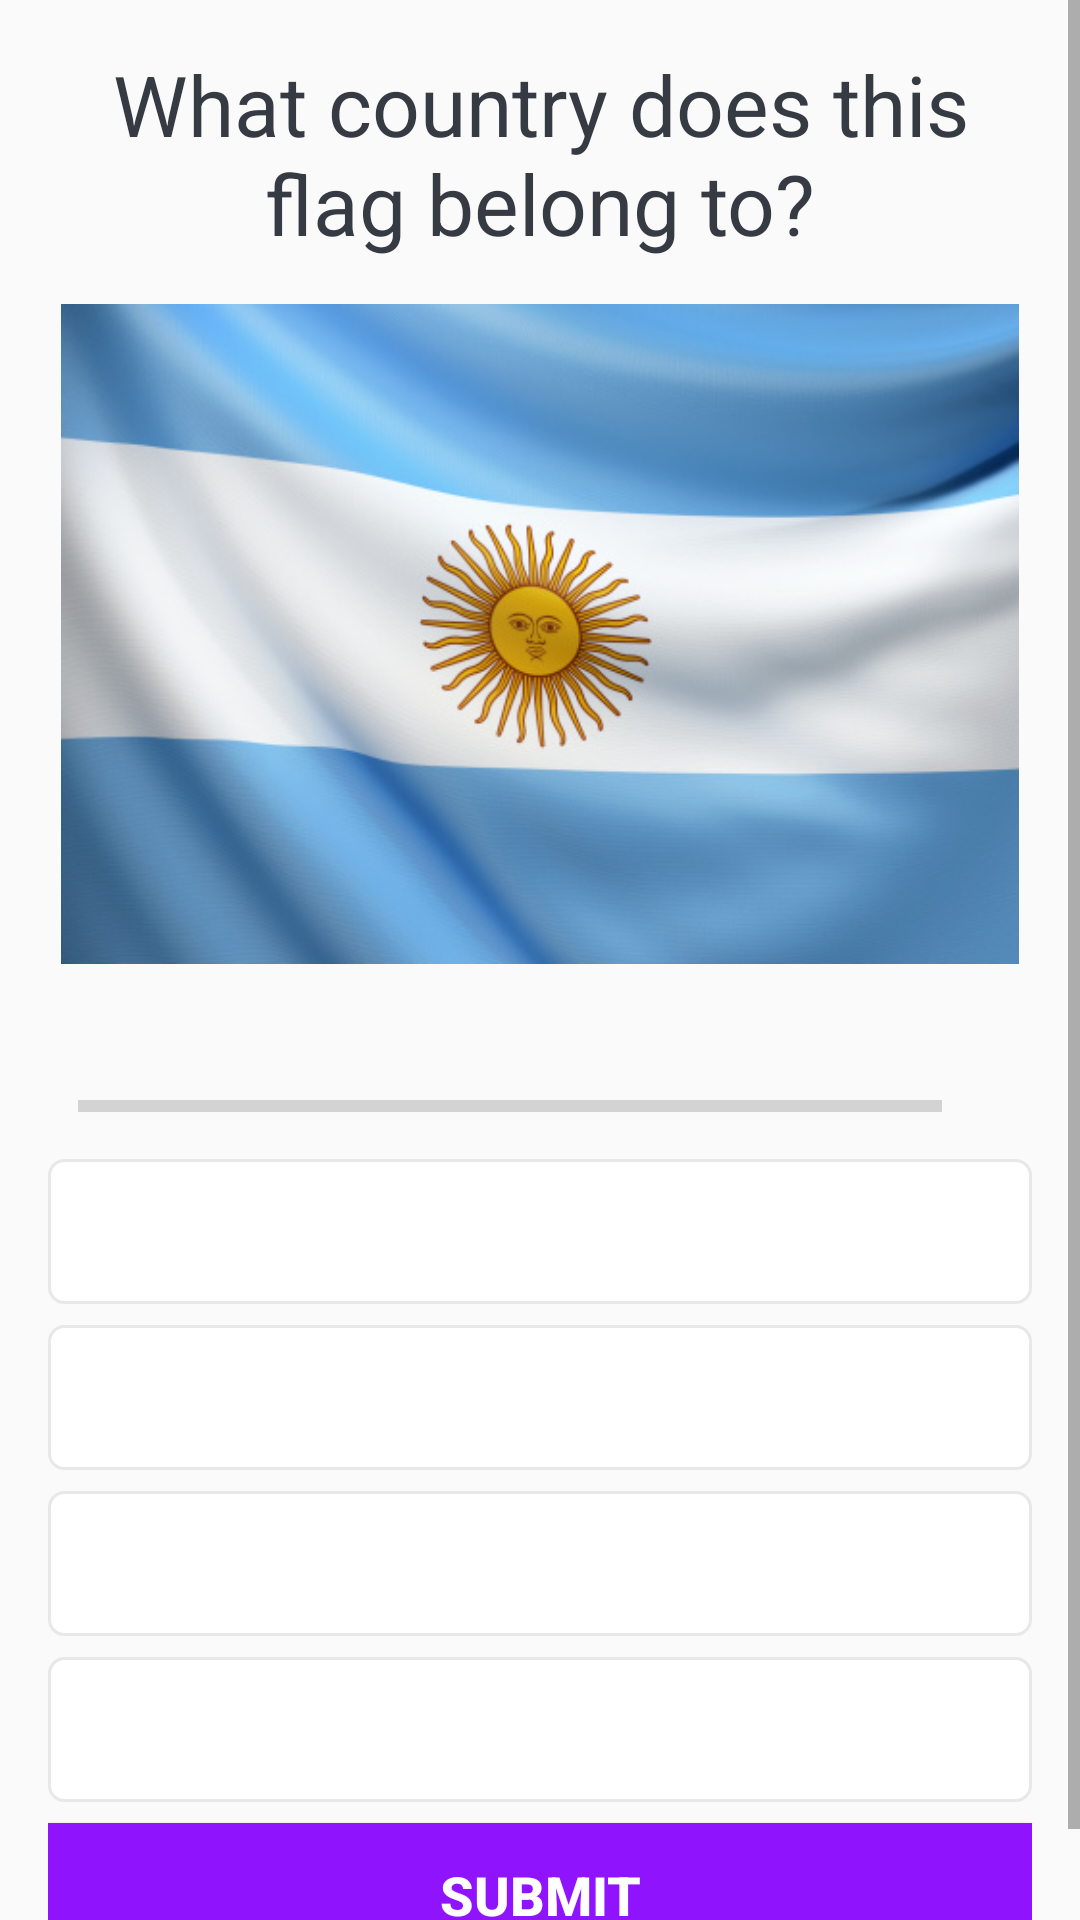

Android layout source for this screen:
<!-- AndroidManifest.xml: application theme AppTheme -->
<!-- res/layout/activity_quiz_questions.xml -->
<?xml version="1.0" encoding="utf-8"?>
<ScrollView xmlns:android="http://schemas.android.com/apk/res/android"
    xmlns:app="http://schemas.android.com/apk/res-auto"
    xmlns:tools="http://schemas.android.com/tools"
    android:layout_width="match_parent"
    android:layout_height="match_parent"
    android:fillViewport="true"
    tools:context=".QuizQuestionsActivity">

    <LinearLayout
        android:layout_width="match_parent"
        android:layout_height="wrap_content"
        android:gravity="center"
        android:orientation="vertical"
        android:padding="16dp">

        <TextView
            android:id="@+id/questionId"
            android:layout_width="match_parent"
            android:layout_height="wrap_content"
            android:layout_marginBottom="15dp"
            android:gravity="center"
            android:text="What country does this flag belong to?"
            android:textColor="#363A43"
            android:textSize="28sp" />

        <ImageView
            android:id="@+id/image"
            android:layout_width="wrap_content"
            android:layout_height="220dp"
            android:src="@drawable/argentina"
            />

        <LinearLayout
            android:layout_width="match_parent"
            android:layout_height="wrap_content"
            android:gravity="center_vertical"
            android:orientation="horizontal">

            <ProgressBar
                android:id="@+id/progress_bar"
                style="?android:attr/progressBarStyleHorizontal"
                android:layout_width="0dp"
                android:layout_height="wrap_content"
                android:layout_marginStart="10dp"
                android:layout_marginTop="15dp"
                android:layout_weight="1"
                android:max="4"
                android:minHeight="50dp"
                android:progress="0"

                />

            <TextView
                android:id="@+id/progress_text"
                android:layout_width="wrap_content"
                android:layout_height="wrap_content"
                android:gravity="center"
                android:padding="15dp"
                android:textColorHint="@color/colorWhiteGray"
                android:textSize="16sp"
                tools:text="0/4"

                />
        </LinearLayout>

        <TextView
            android:id="@+id/option_one"
            android:layout_width="match_parent"
            android:layout_height="wrap_content"
            android:background="@drawable/default_option_boder_bg"
            android:gravity="center"
            android:padding="12dp"
            android:textSize="18sp"
            tools:text="Apple" />

        <TextView
            android:id="@+id/option_two"
            android:layout_width="match_parent"
            android:layout_height="wrap_content"
            android:background="@drawable/default_option_boder_bg"
            android:gravity="center"
            android:padding="12dp"
            android:layout_marginTop="7dp"
            android:textSize="18sp"
            tools:text="Google" />

        <TextView
            android:id="@+id/option_three"
            android:layout_width="match_parent"
            android:layout_height="wrap_content"
            android:background="@drawable/default_option_boder_bg"
            android:gravity="center"
            android:padding="12dp"
            android:textSize="18sp"
            android:layout_marginTop="7dp"
            tools:text="Facebook" />

        <TextView
            android:id="@+id/option_four"
            android:layout_width="match_parent"
            android:layout_height="wrap_content"
            android:background="@drawable/default_option_boder_bg"
            android:gravity="center"
            android:padding="12dp"
            android:textSize="18sp"
            android:layout_marginTop="7dp"
            tools:text="Amazon" />
        <Button
            android:id="@+id/btn_submit"
            android:layout_width="match_parent"
            android:layout_height="wrap_content"
            android:background="@color/colorPrimary"
            android:text="SUBMIT"
            android:textColor="@color/colorWhite"
            android:textSize="18sp"
            android:textStyle="bold"
            android:layout_marginTop="7dp"

            />


    </LinearLayout>

</ScrollView>
<!-- resources referenced by this layout -->
<resources>
  <color name="colorPrimary">#9013FE</color>
  <color name="colorWhite">#fff</color>
  <color name="colorWhiteGray">#CAC3C3</color>
  <!-- drawable argentina: jpg bitmap (drawable, 53840 bytes) -->
  <!-- drawable default_option_boder_bg (drawable) -->
  <?xml version="1.0" encoding="utf-8"?>
  <shape xmlns:android="http://schemas.android.com/apk/res/android"
      android:shape="rectangle"    >
      <stroke android:color="#E8E8E8"
          android:width="1dp"/>
      <solid android:color="@color/colorWhite" />
  
      <corners android:radius="5dp"/>
  
  </shape>
  <style name="AppTheme" parent="Theme.AppCompat.Light.DarkActionBar">
          
          <item name="colorPrimary">@color/colorPrimary</item>
          <item name="colorPrimaryDark">@color/colorPrimaryDark</item>
          <item name="colorAccent">@color/colorAccent</item>
      </style>
  <color name="colorPrimaryDark">#6A1B9A</color>
  <color name="colorAccent">#9013FE</color>
</resources>
